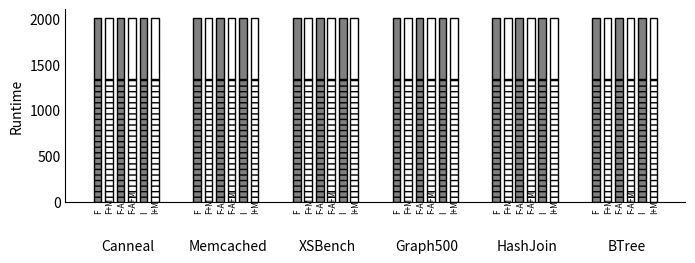

Source code (Python):
#!/usr/bin/python3
import matplotlib
matplotlib.use('Agg')

import numpy
import matplotlib.pyplot as plt
from matplotlib.backends.backend_pdf import PdfPages
from matplotlib import cm

import matplotlib

#matplotlib.rcParams['figure.figsize'] = 15.0, 10.0
matplotlib.rcParams['figure.figsize'] = 8.0, 2.5
#plt.rc('legend',**{'fontsize':13})
plt.rc('legend',**{'fontsize':13, 'frameon': 'false'})

def configure_plot(ax):
    ax.spines['top'].set_visible(False)
    ax.spines['right'].set_visible(False)
    ax.get_xaxis().tick_bottom()
    ax.get_yaxis().tick_left()


datalabels = [ "F" ,"F+M", "F-A", "F-A+M", "I", "I+M" ]

data = [
    {
        'label': 'Canneal', 
        'data': {
            "F" :  (2000, 1343),
            "F+M" :  (2000, 1343),
            "F-A" :  (2000, 1343),
            "F-A+M" :  (2000, 1343),
            "I" :  (2000, 1343),
            "I+M" :  (2000, 1343),
        }
    },
    {
        'label': 'Memcached', 
        'data': {
            "F" :  (2000, 1343),
            "F+M" :  (2000, 1343),
            "F-A" :  (2000, 1343),
            "F-A+M" :  (2000, 1343),
            "I" :  (2000, 1343),
            "I+M" :  (2000, 1343),
        }
    },
    {
        'label': 'XSBench', 
        'data': {
            "F" :  (2000, 1343),
            "F+M" :  (2000, 1343),
            "F-A" :  (2000, 1343),
            "F-A+M" :  (2000, 1343),
            "I" :  (2000, 1343),
            "I+M" :  (2000, 1343),
        }
    }, 
    {
        'label': 'Graph500', 
        'data': {
            "F" :  (2000, 1343),
            "F+M" :  (2000, 1343),
            "F-A" :  (2000, 1343),
            "F-A+M" :  (2000, 1343),
            "I" :  (2000, 1343),
            "I+M" :  (2000, 1343),
        }
    },   
    {
        'label': 'HashJoin', 
        'data': {
            "F" :  (2000, 1343),
            "F+M" :  (2000, 1343),
            "F-A" :  (2000, 1343),
            "F-A+M" :  (2000, 1343),
            "I" :  (2000, 1343),
            "I+M" :  (2000, 1343),
        }
    },
    {
        'label': 'BTree', 
        'data': {
            "F" :  (2000, 1343),
            "F+M" :  (2000, 1343),
            "F-A" :  (2000, 1343),
            "F-A+M" :  (2000, 1343),
            "I" :  (2000, 1343),
            "I+M" :  (2000, 1343),
        }
    }
]    

labels = [  ]

n = 0

data_transformed = dict()

for d in datalabels :
    data_transformed[d] = []
data_transformed["_"] = [(0,0) for x in data[0]['data']]


for d in data :
    labels.append("\n\n" + d['label'])
    for dp in d['data'] :
        data_transformed[dp].append(d['data'][dp])
    n = n + 1

print(data_transformed)

ndataseries = 9
colorsmap = cm.get_cmap('gist_gray', 3)
colors = [colorsmap(1), colorsmap(2)]
hs = [ '---', '']

#
# Barchart
# 

N = len(labels)
ind = numpy.arange(N)
width = 1./(ndataseries + 4)

fig, ax = plt.subplots()


legends = []
n = 0
for i in datalabels:
    walkcycles = [ wc for (_, wc) in data_transformed[i]]
    totalcycles = [ tc-wc for (tc, wc) in data_transformed[i]]
    
    r = ax.bar(ind+n*1.5*width, walkcycles, width, color=colors[n % 2], hatch=hs[0], edgecolor='k')
    r = ax.bar(ind+n*1.5*width, totalcycles, width, color=colors[n % 2], edgecolor='k', bottom=walkcycles)

    for j in ind :
        ax.text(j + (n - 0.3)*1.5*width, -100, datalabels[n], fontsize=6, rotation=90)

    n+=1


#fig.suptitle("Appel + Li microbenchmark results")
#ax.set_xlabel('Strategy')
ax.set_ylabel('Runtime')
#ax.set_yticks([0, 0.25, 0.5, 0.75, 1.0])
#ax.set_yticklabels(["0%", "25%", "50%", "75%", "100%"])
ax.set_xticks(ind + (n+2)/2.0*width)
ax.tick_params(axis=u'both', which=u'both',length=0)
ax.set_xticklabels(labels) #, rotation=45)
configure_plot(ax)



plt.savefig('figure9a.pdf', bbox_inches='tight')

#    fig, ax = plt.subplots()
#    rects1 = ax.bar(ind, bars_tux, width, color='r', yerr=err_tux)
#    rects2 = ax.bar(ind+1*width, bars_bf, width, color='y', yerr=err_bf)
#    ax.set_xlabel('Heap size')
#    ax.set_ylabel('Execution time [s]')
#    ax.set_xticks(ind+1*width)
#    ax.set_xticklabels( heaps )
#    ax.legend( (rects1[0], rects2[0]), taglines, loc="upper left" )
#    pdf.savefig()
#
#    fig, ax = plt.subplots()
#    rects1 = ax.bar(ind, heap_tux, width, color='r')
#    rects2 = ax.bar(ind+1*width, heap_bf, width, color='y')
#    ax.set_xlabel('Config')
#    ax.set_ylabel('Heap size [bytes]')
#    ax.set_xticks(ind+1*width)
#    ax.set_xticklabels( bf[1] )
#    ax.legend( (rects1[0], rects2[0]), taglines, loc="upper left" )
#    pdf.savefig()
#
#    fig, ax = plt.subplots()
#    rects1 = ax.bar(ind, coll_tux, width, color='r')
#    rects2 = ax.bar(ind+1*width, coll_bf, width, color='y')
#    ax.set_xlabel('Config')
#    ax.set_ylabel('# Collections')
#    ax.set_xticks(ind+1*width)
#    ax.set_xticklabels( bf[1] )
#    ax.legend( (rects1[0], rects2[0]), taglines, loc="upper right" )
#    pdf.savefig()
#
#    fig, ax = plt.subplots()
#    rects1 = ax.bar(ind, peak_tux, width, color='r')
#    rects2 = ax.bar(ind+1*width, peak_bf, width, color='y')
#    ax.set_xlabel('Config')
#    ax.set_ylabel('Heap Peak [bytes]')
#    ax.set_xticks(ind+1*width)
#    ax.set_xticklabels( bf[1] )
#    ax.legend( (rects1[0], rects2[0]), taglines, loc="upper left" )
#    pdf.savefig()
